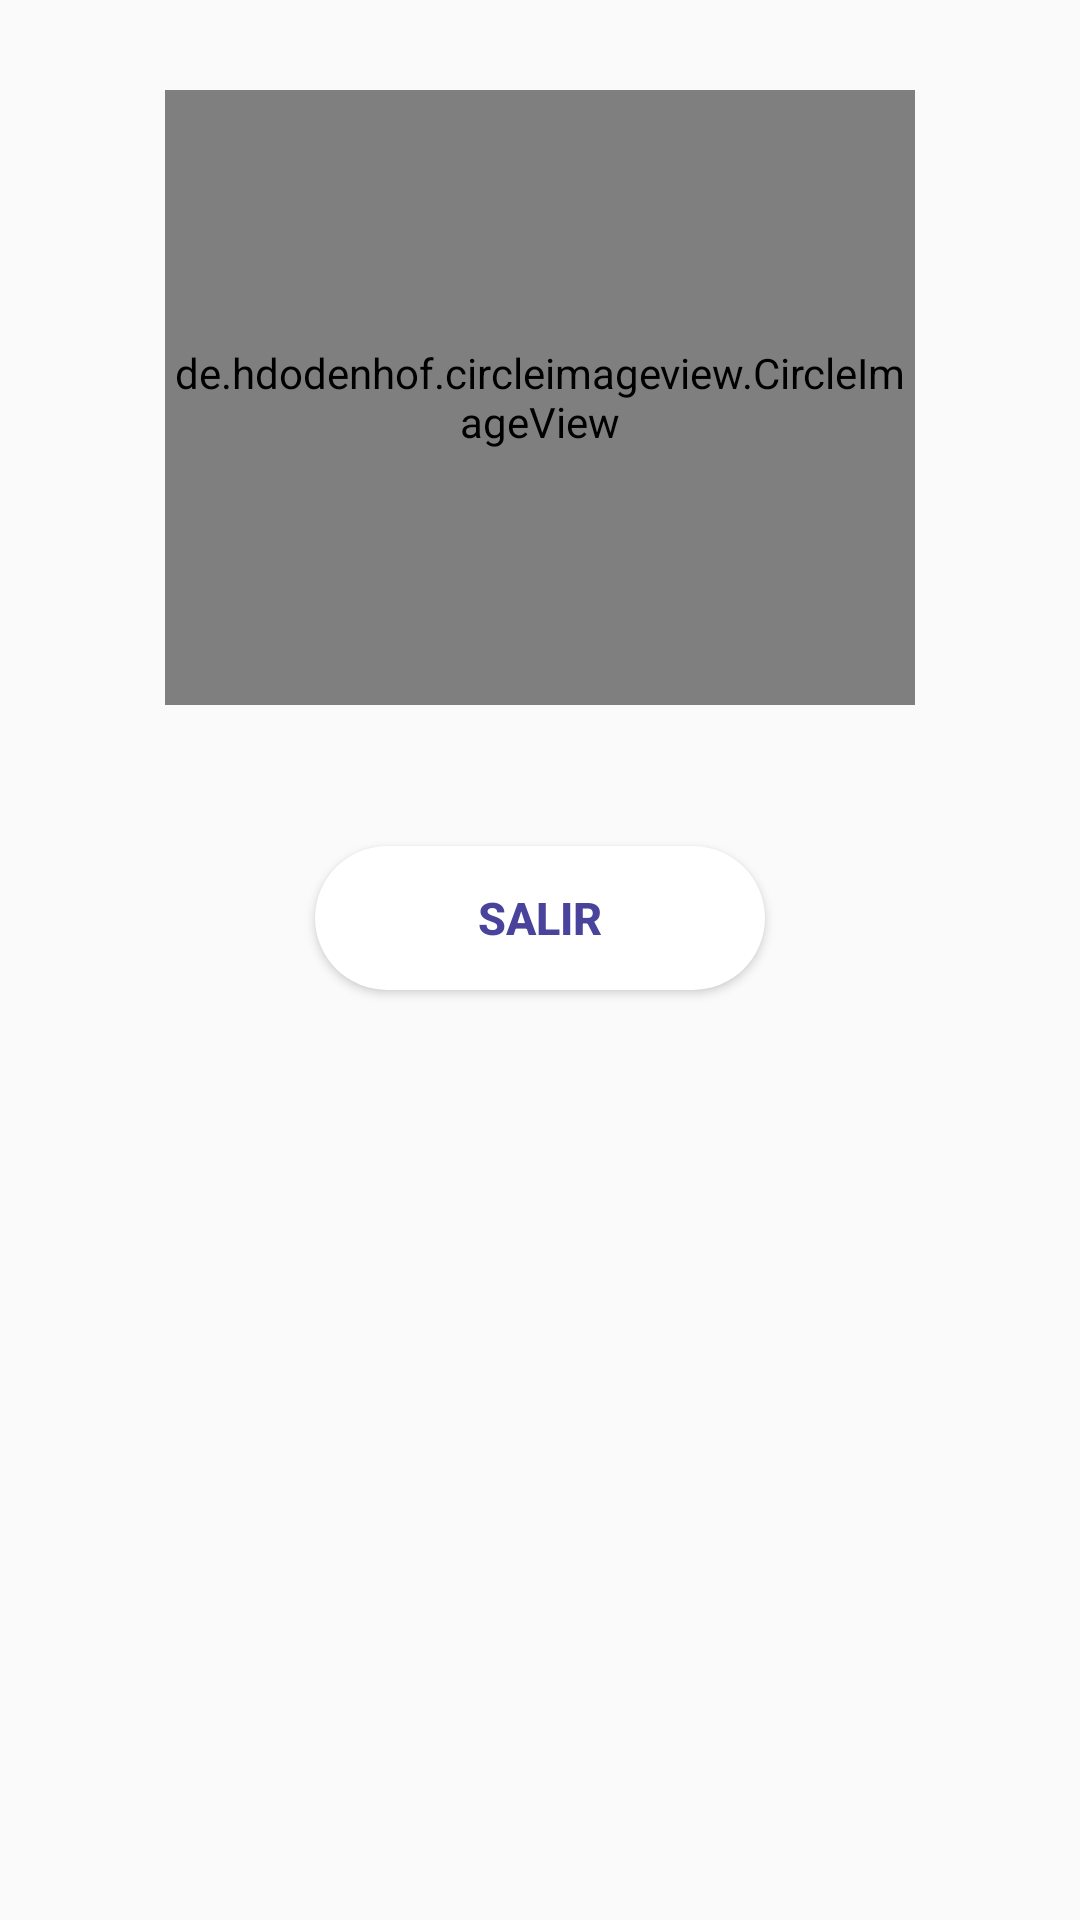

Write the Android layout XML for this screen, with the resource values it uses.
<!-- AndroidManifest.xml: application theme Theme.AppCompat.Light.NoActionBar -->
<!-- res/layout/fragment_cuenta.xml -->
<?xml version="1.0" encoding="utf-8"?>
<FrameLayout xmlns:android="http://schemas.android.com/apk/res/android"
    xmlns:tools="http://schemas.android.com/tools"
    android:layout_width="match_parent"
    android:layout_height="match_parent"
    tools:context=".view.FragmentCuenta">

    <LinearLayout
        android:layout_width="match_parent"
        android:layout_height="match_parent"
        android:orientation="vertical">


    <de.hdodenhof.circleimageview.CircleImageView
        android:layout_marginTop="30dp"
        android:layout_width="250dp"
        android:layout_height="205dp"
        android:layout_gravity="center_horizontal"
        android:id="@+id/imagenPerfilCuenta"
        />

    <TextView
        android:id="@+id/nombrePerfilCuenta"
        android:layout_width="match_parent"
        android:layout_height="wrap_content"
        android:layout_marginTop="10dp"
        android:gravity="center"
        android:textStyle="bold"
        android:textSize="20dp"
        android:textColor="@color/colorText"/>




    <Button
        android:id="@+id/btnLogout"
        android:layout_width="150dp"
        android:layout_height="wrap_content"
        android:layout_gravity="center"
        android:layout_marginTop="10dp"
        android:padding="10dp"
        android:text="SALIR"
        android:textSize="15dp"
        android:textStyle="bold"
        android:textColor="@color/colorFont"
        android:background="@drawable/button_default_rounded"

        />
    </LinearLayout>
</FrameLayout>
<!-- resources referenced by this layout -->
<resources>
  <color name="colorFont">#4a439b</color>
  <color name="colorText">#FFFFFF</color>
  <!-- drawable button_default_rounded (drawable) -->
  <?xml version="1.0" encoding="utf-8"?>
  
  <selector xmlns:android="http://schemas.android.com/apk/res/android">
      <item>
          <shape>
              <solid android:color="#ffffff" />
              <corners android:radius="30dp"/>
          </shape>
      </item>
  </selector>
</resources>
